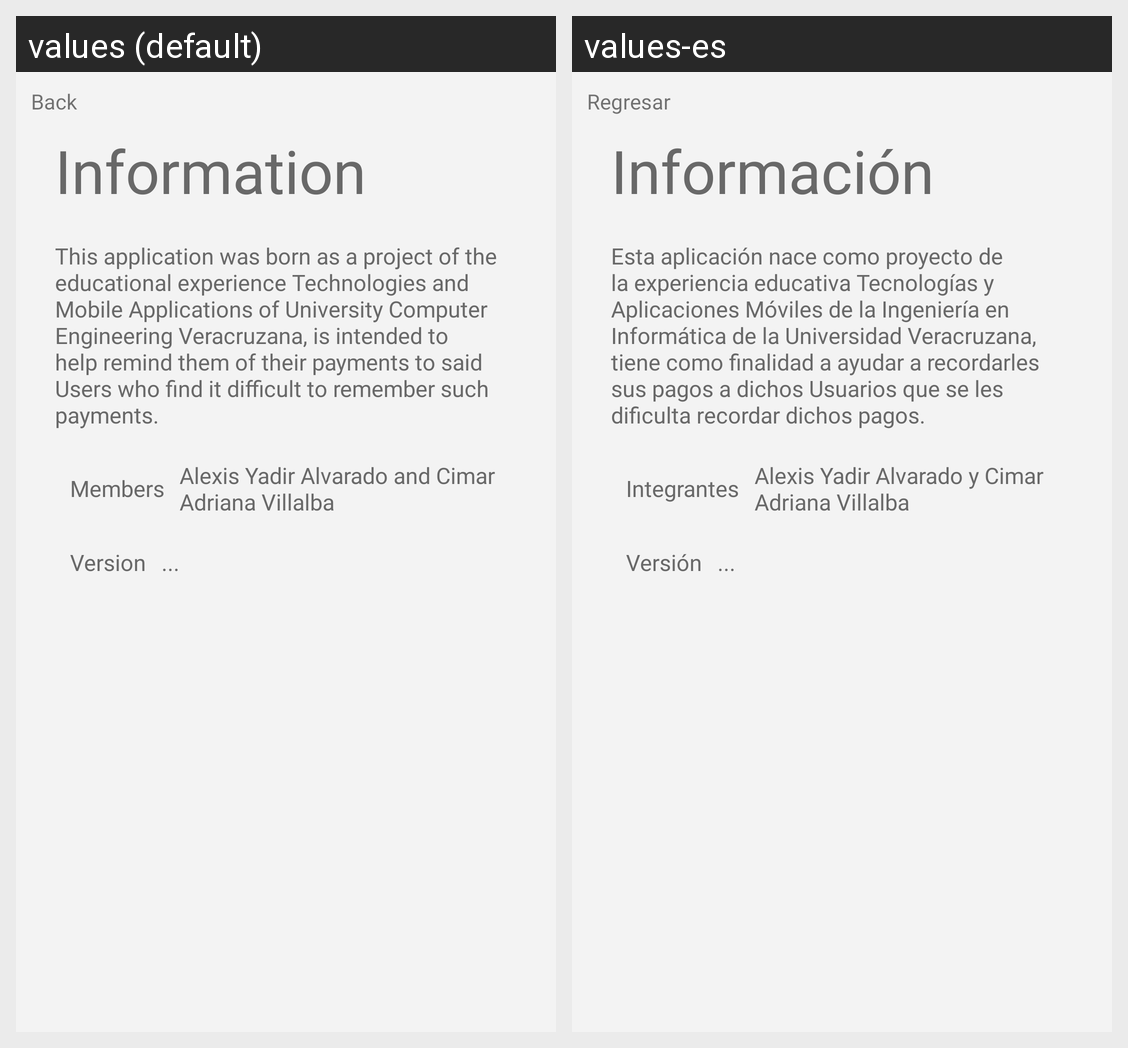

For this localized Android screen grid, give each drawn string resource with its value in every locale shown.
Android screen res/layout/information_activity.xml rendered under 2 locales, left to right: values (default), values-es. Device: Nexus 5 (rendered at 1080×1920; each locale shown at half size, 540×960, under a caption strip naming it); theme Theme.SafelockSaving.
Strings drawn on this screen, with the default value and each locale's value (text and hints the layout hard-codes, and strings that could not be matched under every locale, appear in the picture but are not listed):

backText
  values: Back
  values-es: Regresar

informationText
  values: Information
  values-es: Información

infoText
  values: This application was born as a project of the educational experience Technologies and Mobile Applications of University Computer Engineering Veracruzana, is intended to help remind them of their payments to said Users who find it difficult to remember such payments.
  values-es: Esta aplicación nace como proyecto de la experiencia educativa Tecnologías y Aplicaciones Móviles de la Ingeniería en Informática de la Universidad Veracruzana, tiene como finalidad a ayudar a recordarles sus pagos a dichos Usuarios que se les dificulta recordar dichos pagos. 

membersText
  values: Members
  values-es: Integrantes

membersNameText
  values: Alexis Yadir Alvarado and Cimar Adriana Villalba
  values-es: Alexis Yadir Alvarado y Cimar Adriana Villalba

versionText
  values: Version
  values-es: Versión

threePointsText
  values: ...
  values-es: ...  [not translated; the default value is used]
